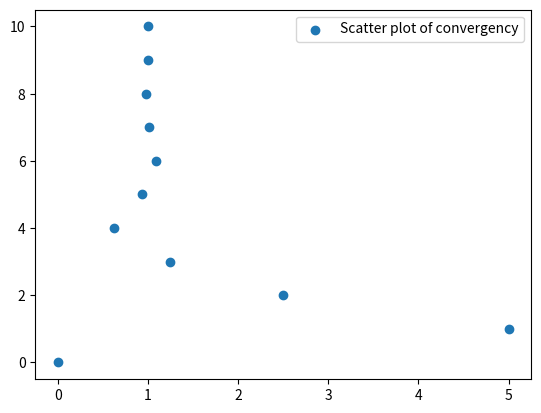

Source code (Python):
import matplotlib.pyplot as plt
import numpy as np

print('Pauli matrices')
def f(x): 
    y = (x**2)-1
    return y 
a = 0
b = 10
All_I = []
def bisection(a,b,funct):     #bisection method
    if funct(a)*funct(b)>0:
        print("No root found")
        return
    c =a
    All_I.append(c)
    while ((b-a)>=0.01):     #checking for limits
        c = (a+b)/2
        All_I.append(c)
        if funct(c)==0:
            break  
        if funct(c)*funct(a)<0:
            b = c 
        else:
            a=c 
    print("Bisection root is : ", c)
bisection(a,b,f)

y_val = np.arange(a, b+1)
x_val = np.array([All_I])

plt.scatter(x_val, y_val, label = 'Scatter plot of convergency')
plt.legend()

#################################################################

def g(x):
    y = (x**2) - 1
    return y

def secant(x0,x1,N,funct):      #secant method
    root = 'None'
    step = 1
    condition = True
    while condition:
        if funct(x0) == funct(x1):
            print('First and second Y values were the same')
            break
        else:
            x2 = (x1*funct(x0) - (x0)*funct(x1))/( funct(x0) - funct(x1) ) 
            print('Step-', step,', x2 = ',x2,' and y(x2) = ', funct(x2))
            x0 = x1
            x1 = x2
            step = step + 1
            
            if step > N:
                print('Not Convergent')
                break
            
            condition = abs(funct(x2)) > 0.01       #if condition is true loop
            root = x2
    print('Secant root is: ', root)


x0 = 0
x1 = 10
N = 100

secant(x0,x1,N,g)

#The secant method and bisection method for the Pauli matrices is very close to each other

#-------------------------------------------------------
print('')
print('Matrix (4,1,2,-1)')
def h(x): 
    y = (x**2) - (3*x) - 6
    return y
a = 0
b = 10
bisection(a, b, h)

###########################################################

def j(x): 
    y = (x**2) - (3*x) - 6
    return y
x0 = 0
x1 = 10
N = 100
secant(x0,x1,N,j)

#The secant method and bisection method for the matrix is no so close to each other